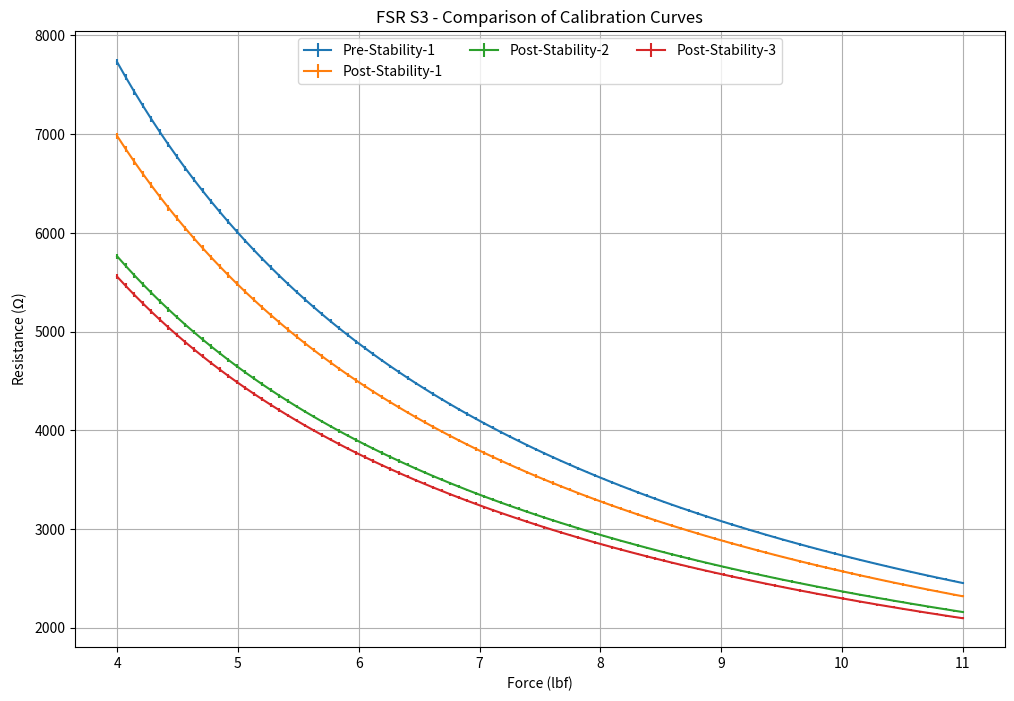

Source code (Python):
import numpy as np
import matplotlib.pyplot as plt
from scipy.optimize import curve_fit

def power_function(x, a, b):
    return a * np.power(x, b)

data = {
    'Pre-Stability-1': {'A': 37255.92516, 'A_SE': 144.68514, 'b': -1.13455, 'b_SE': 0.00214},
    'Post-Stability-1': {'A': 31615.54399, 'A_SE': 149.47498, 'b': -1.08958, 'b_SE': 0.0026},
    'Post-Stability-2': {'A': 22121.19563, 'A_SE': 96.616, 'b': -0.9704, 'b_SE': 0.00238},
    'Post-Stability-3': {'A': 21125.94518, 'A_SE': 96.87531, 'b': -0.96352, 'b_SE': 0.0025}
}

x_fit = np.linspace(4, 11, 100)

fig, ax = plt.subplots(figsize=(12, 8))

for event, params in data.items():
    y_fit = power_function(x_fit, params['A'], params['b'])
    y_err = np.sqrt((params['A_SE'] * x_fit ** params['b']) ** 2 + 
                    (params['b_SE'] * params['A'] * x_fit ** (params['b'] - 1)) ** 2)
    ax.errorbar(x_fit, y_fit, yerr=y_err, label=event)

ax.set_xlabel('Force (lbf)')
ax.set_ylabel(r'Resistance ($\Omega$)')
ax.set_title('FSR S3 - Comparison of Calibration Curves')
ax.legend(loc='upper center', ncol=3)
ax.grid(True)

plt.show()
